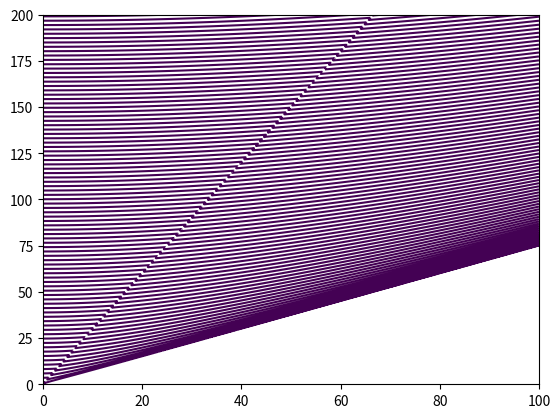

This chart was generated by the following Python code:
import matplotlib.pyplot as plt
import numpy as np
from numpy.lib.scimath import sqrt as csqrt

c = 3
n = 4
d = 1

(k, w) = np.meshgrid(np.linspace(0, 100, 1000), np.linspace(0, 200, 1000))

a = csqrt((n ** 2 * (w/c) ** 2) - k ** 2)
b = csqrt((w/c) ** 2 - k ** 2)

A = (1 - a/b)*(1 - b / a) * np.exp(1j * a * d) + (1 + a / b) * (1 + b / a) * np.exp(-1j * a * d)
plt.contour(k, w, A, [0])
plt.show()